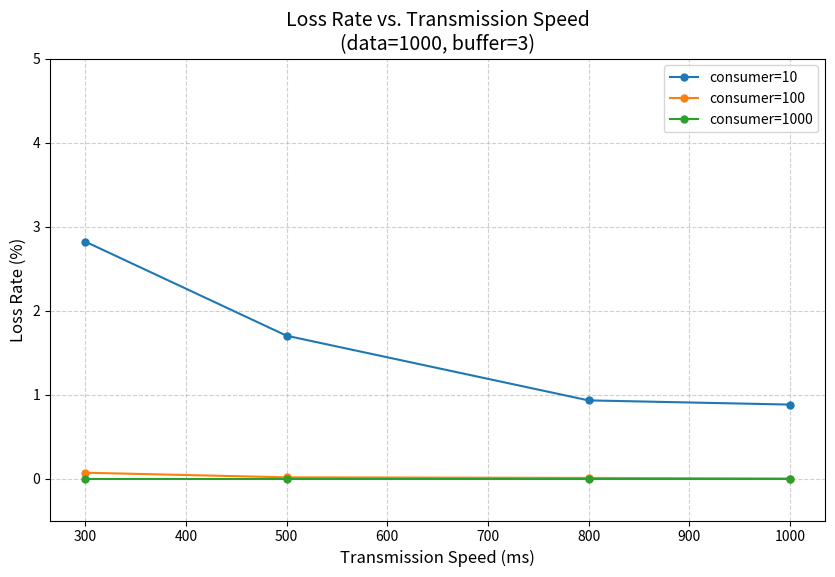
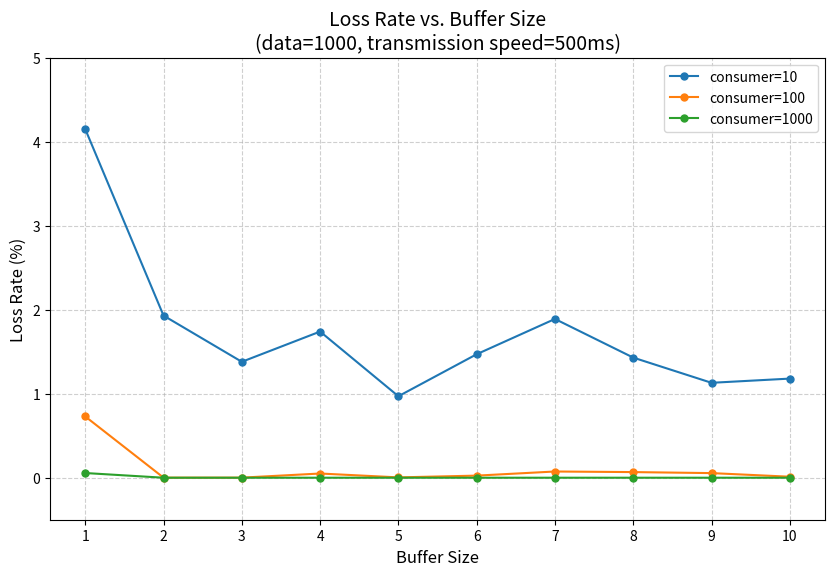

Write the Python code that produced these figures, in order.
# %%
import matplotlib.pyplot as plt

# %%
# Data
transmission_speed = [1000, 800, 500, 300]
loss_rate_c10 = [0.88, 0.93, 1.7, 2.82]
loss_rate_c100 = [0, 0.007, 0.014, 0.069]
loss_rate_c1000 = [0, 0, 0, 0]

# Plot
plt.figure(figsize=(10, 6))

plt.plot(transmission_speed, loss_rate_c10, marker='o', markersize=5, label='consumer=10')
plt.plot(transmission_speed, loss_rate_c100, marker='o', markersize=5, label='consumer=100')
plt.plot(transmission_speed, loss_rate_c1000, marker='o', markersize=5, label='consumer=1000')


# plt.gca().invert_xaxis()
plt.ylim(-0.5, 5)

plt.title('Loss Rate vs. Transmission Speed\n(data=1000, buffer=3)', fontsize=14)
plt.xlabel('Transmission Speed (ms)', fontsize=12)
plt.ylabel('Loss Rate (%)', fontsize=12)
plt.grid(True, linestyle='--', alpha=0.6)
plt.legend()

plt.show()

# %%
# Data
buffer_size = [10,9,8,7,6,5,4,3,2,1]
loss_rate_c10 = [1.18, 1.13, 1.43, 1.89, 1.47, 0.97, 1.74, 1.38, 1.93, 4.15]
loss_rate_c100 = [0.012, 0.055, 0.067, 0.074, 0.025, 0.004, 0.05, 0.001, 0.001, 0.729]
loss_rate_c1000 = [0, 0, 0, 0, 0, 0, 0, 0, 0, 0.0559]

# Plot
plt.figure(figsize=(10, 6))

plt.plot(buffer_size, loss_rate_c10, marker='o', markersize=5, label='consumer=10')
plt.plot(buffer_size, loss_rate_c100, marker='o', markersize=5, label='consumer=100')
plt.plot(buffer_size, loss_rate_c1000, marker='o', markersize=5, label='consumer=1000')

plt.ylim(-0.5, 5)

# plt.gca().invert_xaxis()
plt.xticks(range(1, 11))

plt.title('Loss Rate vs. Buffer Size\n(data=1000, transmission speed=500ms)', fontsize=14)
plt.xlabel('Buffer Size', fontsize=12)
plt.ylabel('Loss Rate (%)', fontsize=12)
plt.grid(True, linestyle='--', alpha=0.6)
plt.legend()

plt.show()

# %%



